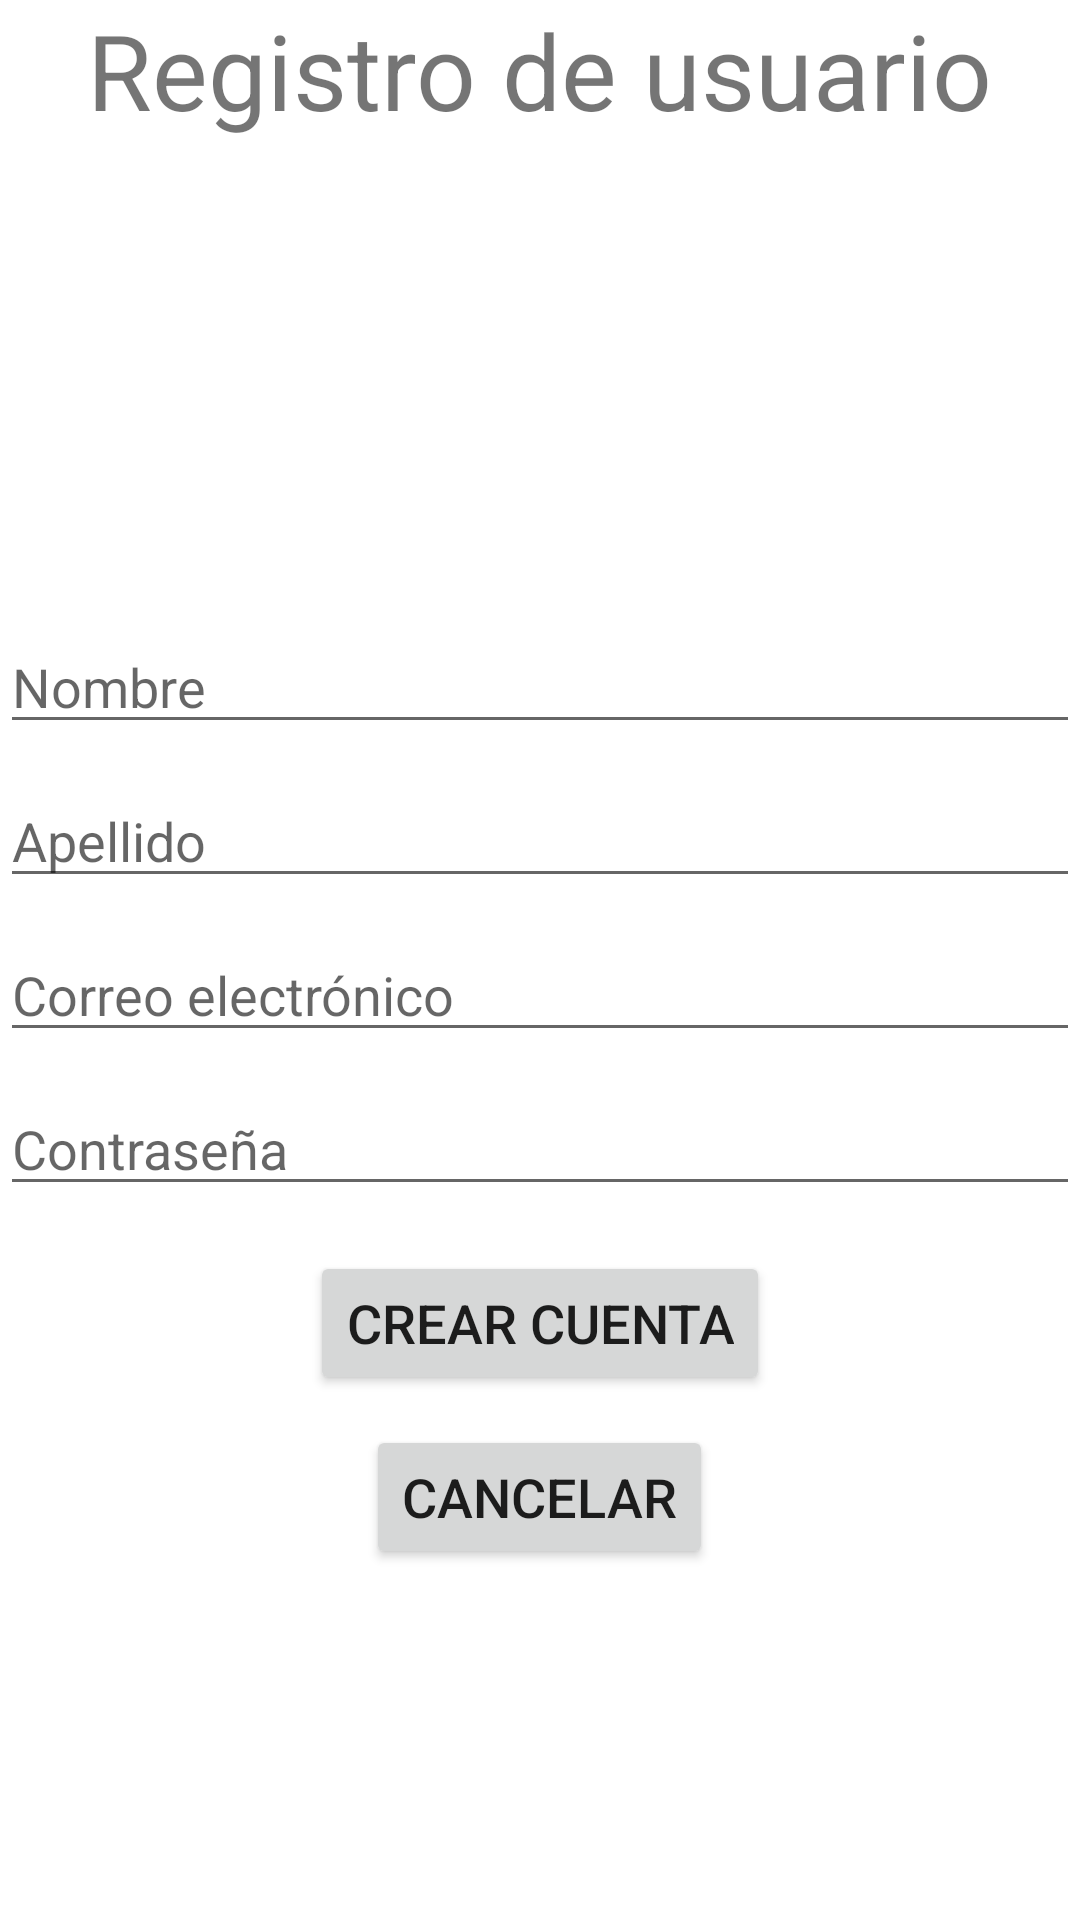

Android layout source for this screen:
<!-- AndroidManifest.xml: application theme Theme.Pia -->
<!-- res/layout/activity_registro.xml -->
<?xml version="1.0" encoding="utf-8"?>
<LinearLayout xmlns:android="http://schemas.android.com/apk/res/android"
    xmlns:app="http://schemas.android.com/apk/res-auto"
    xmlns:tools="http://schemas.android.com/tools"
    android:layout_width="match_parent"
    android:layout_height="match_parent"
    android:orientation="vertical"
    tools:context=".Registro"
    android:layout_margin="15dp">


    <ScrollView
        android:layout_width="match_parent"
        android:layout_height="wrap_content">
        <LinearLayout
            android:layout_width="match_parent"
            android:layout_height="wrap_content"
            android:orientation="vertical">
            <TextView
                android:layout_width="wrap_content"
                android:layout_height="wrap_content"
                android:text="Registro de usuario"
                android:layout_gravity="center"
                android:textSize="35sp"
                />
            <ImageView
                android:layout_width="150dp"
                android:layout_height="150dp"
                android:layout_gravity="center"
                android:src="@drawable/login"
                />
            <EditText
                android:layout_marginTop="10dp"
                android:id="@+id/name"
                android:layout_width="match_parent"
                android:layout_height="wrap_content"
                android:hint="Nombre"
                android:inputType="text" />

            <EditText
                android:layout_marginTop="10dp"
                android:id="@+id/LastName"
                android:layout_width="match_parent"
                android:layout_height="wrap_content"
                android:hint="Apellido"
                android:inputType="text" />

            <EditText
                android:layout_marginTop="10dp"
                android:id="@+id/Email"
                android:layout_width="match_parent"
                android:layout_height="wrap_content"
                android:hint="Correo electrónico"
                android:inputType="textEmailAddress" />

            <EditText
                android:layout_marginTop="10dp"
                android:id="@+id/Password"
                android:layout_width="match_parent"
                android:layout_height="wrap_content"
                android:hint="Contraseña"
                android:inputType="textPassword" />

            <Button
                android:layout_marginTop="15dp"
                android:id="@+id/btn_crear"
                android:layout_width="wrap_content"
                android:layout_height="wrap_content"
                android:layout_gravity="center"
                android:onClick="CrearOnClick"
                android:text="Crear cuenta"
                android:textSize="18sp" />

            <Button
                android:layout_marginTop="10dp"
                android:id="@+id/btn_cancelar"
                android:layout_width="wrap_content"
                android:layout_height="wrap_content"
                android:layout_gravity="center"
                android:onClick="CancelarOnClick"
                android:text="Cancelar"
                android:textSize="18sp"/>
        </LinearLayout>
    </ScrollView>


</LinearLayout>
<!-- resources referenced by this layout -->
<resources>
  <style name="Theme.Pia" parent="Theme.MaterialComponents.DayNight.DarkActionBar">
          
          <item name="colorPrimary">@color/purple_500</item>
          <item name="colorPrimaryVariant">@color/purple_700</item>
          <item name="colorOnPrimary">@color/white</item>
          
          <item name="colorSecondary">@color/teal_200</item>
          <item name="colorSecondaryVariant">@color/teal_700</item>
          <item name="colorOnSecondary">@color/black</item>
          
          <item name="android:statusBarColor">?attr/colorPrimaryVariant</item>
          
      </style>
  <!-- not gathered from this repository: default colours our renderer supplied (Android Studio template values) -->
  <color name="purple_500">#FF6200EE</color>
  <color name="purple_700">#FF3700B3</color>
  <color name="teal_200">#FF03DAC5</color>
  <color name="teal_700">#FF018786</color>
  <color name="black">#FF000000</color>
  <color name="white">#FFFFFFFF</color>
</resources>
